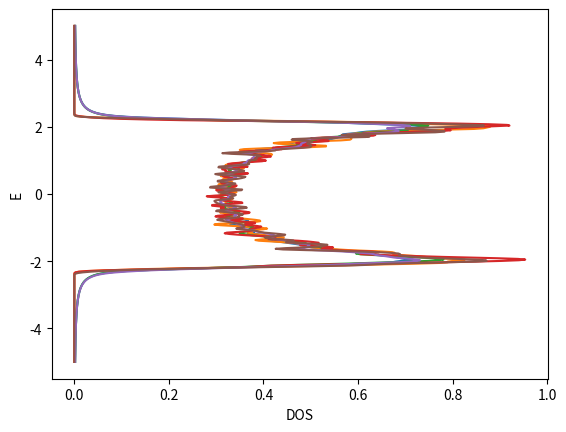

Recreate this plot in Python.
import numpy as np
import numpy.linalg as LA
from numpy.fft import *
import matplotlib.pyplot as plt
import numpy.random
import math


def disorder(k):
#number of sites
    L=500
#hopping matrix t_kl
    t=1
#hamiltonian is defined by
# H=-sum_kl t_kl c^t_k*c_l + sum_l\inL eps_l*c^t_lc_l
# which is the same as in sh1_ex1. hc=hcell, hi=hinter
    hc=np.array([[0,t],[t,0]])
    hi=np.array([[0,0],[t,0]])
#define array with rnd numers. np.random.rand(d0,d1,..,dn) generates a rnd number list (if not given an additional argument) from [0,1)#
    rnd=np.random.rand(2*L)-0.5
#construct hamiltonian 
#start with 1d tight binding model
    H=-np.kron(np.eye(L), hc)
    H+=np.kron(np.eye(L, k=1), hi)
    H+=np.kron(np.eye(L, k=-1), hi.T)
#add boundary conditions
    H+=np.kron(np.eye(L, k=-L+1), hi)
    H+=np.kron(np.eye(L, k=L-1), hi.T)
#add random diagonal term
    H+=np.diag(rnd)
#calc eigenvals of hamiltonian
    ev=LA.eigvalsh(H)
    print(ev)
#pseudocode: definiere calc_dos(e,ev,L) die mir dos returned
# dann np.avarage? über 1000x calc_dos. plotte nun 


#calculate DOS
    k=np.linspace(-np.pi,np.pi,L)
    e=np.linspace(-5,5,L)
    eta=0.05
    def delta_1(ev,e):
        return (1/L)*np.sum((1/math.pi)*(eta/(eta**2+(e-ev)**2)))
    def delta_2(ev,e):
        return (1/L)*np.sum( (1/(eta*math.sqrt(math.pi)))*np.exp((-(e-ev)**2)/(eta**2)) )
    lorenz_liste=[]
    gauss_liste=[]
    for i in e:
        lorenz_liste.append(delta_1(ev,i))
    for l in e:
        gauss_liste.append(delta_2(ev,l))
#plot DOS
    plt.xlabel('DOS')
    plt.ylabel('E')
    plt.plot(lorenz_liste,e)
    plt.plot(gauss_liste,e)
    plt.show()
    return(ev)


def main():
    lst=[1,2,3]
    for i in lst:
        disorder(i)

if __name__=="__main__":
    main()

